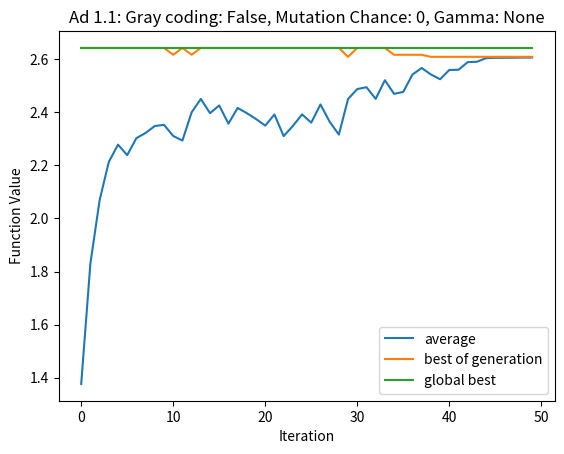
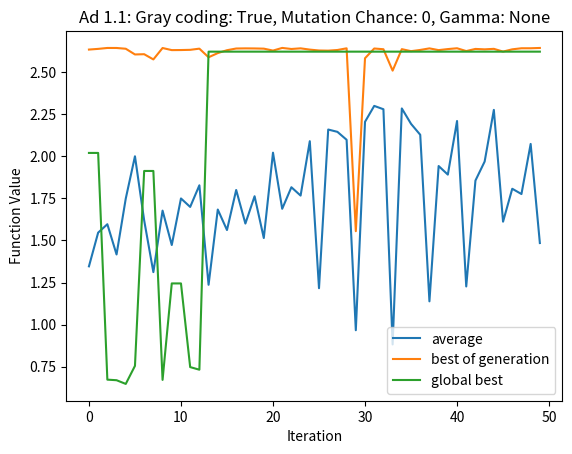
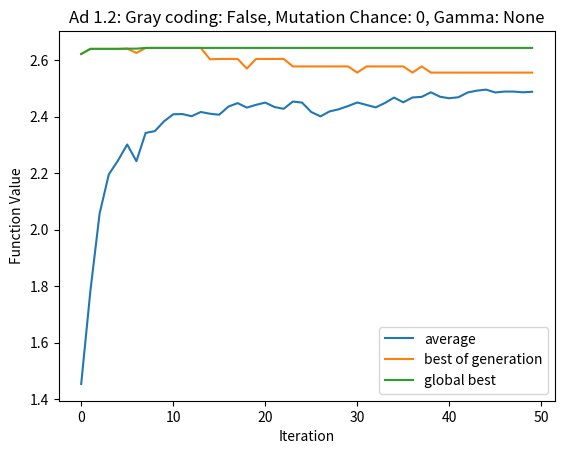
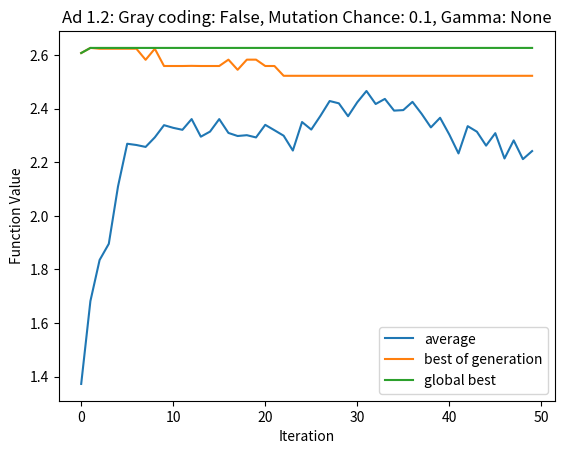
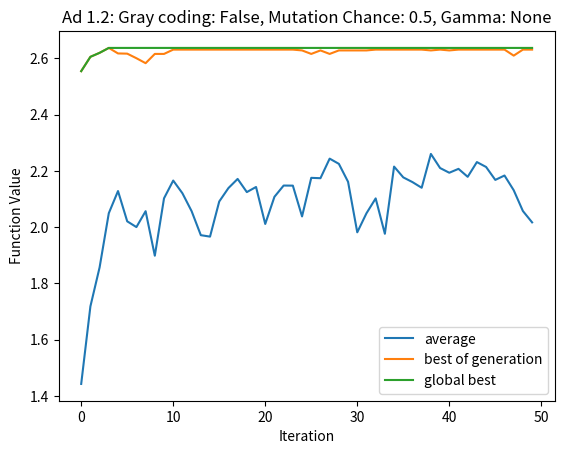
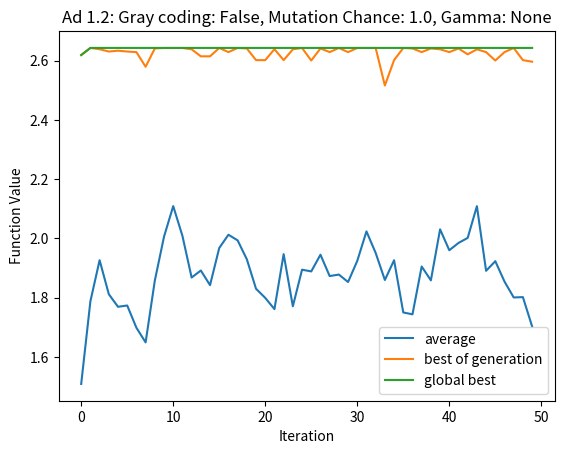
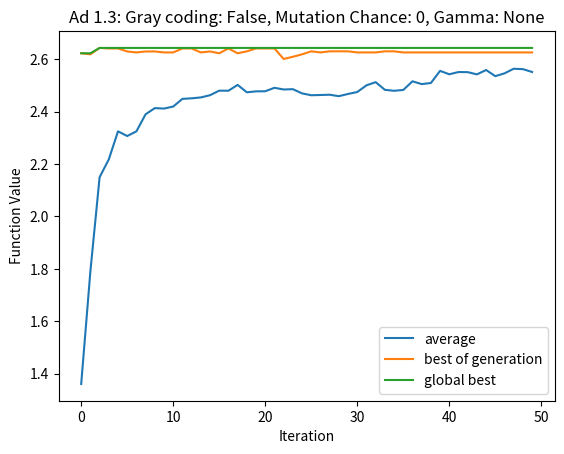
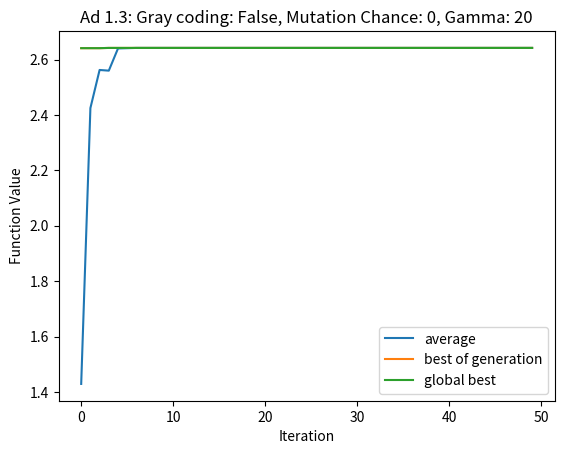
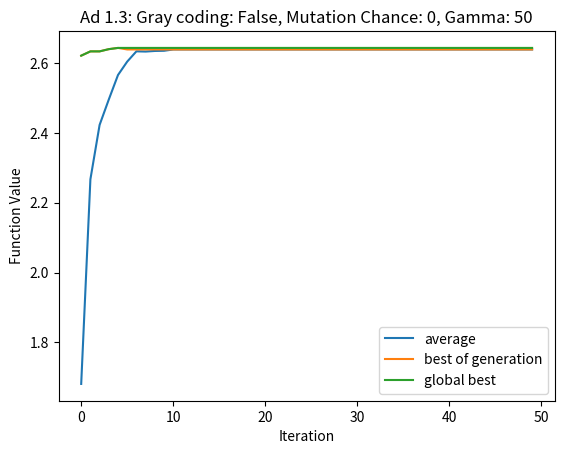

The script that saved these images, in order:
import numpy as np
import matplotlib.pyplot as plt
import random

SEED = 33
np.random.seed(SEED)

class Solution:
  def __init__(self, randomize_genes = False, gray_coding = False, gamma = None):
    self.genes = np.zeros(16, dtype=int)
    self.randomize_genes = randomize_genes
    self.gray_coding = gray_coding
    self.gamma = gamma
    if randomize_genes:
      for i in range(16):
        self.genes[i] = 0 if np.random.rand() < 0.5 else 1
        
    if gray_coding:
      for i in range(1, 16):
        self.genes[i] = self.genes[i] ^ self.genes[i-1]

  def decode(self):
    for i in reversed(range(1, 16)):
      self.genes[i] = self.genes[i] ^ self.genes[i-1]
    return int("".join(str(x) for x in self.genes), 2) / np.power(2, 16)

  def get_adaptation(self):
    if self.gray_coding:
      x = self.decode()
    else:
      x = int("".join(str(x) for x in self.genes), 2) / np.power(2, 16)
    return np.sin(100*x+0.1) + np.power(x, -x) + 0.2
  
  def crossover(self, other_solution):
    cut_position = np.random.randint(0, 7)
    new_solution = Solution(self.randomize_genes, self.gray_coding, self.gamma)
    new_solution.genes[0:cut_position] = self.genes[0:cut_position]
    new_solution.genes[cut_position:] = other_solution.genes[cut_position:]
    return new_solution

  def mutation(self):
    mutation_position = np.random.randint(0, 7)
    self.genes[mutation_position] = 0 if self.genes[mutation_position] == 1 else 1

def run(gray_coding=False, mutation_chance=0, gamma=None, randomize_genes = True, iterations = 50, population_size = 50, verbose = False, plot=True, **kwargs):
    population = [Solution(randomize_genes=randomize_genes, gray_coding=gray_coding, gamma=gamma) for i in range(population_size)]
    best_solution = Solution(randomize_genes=randomize_genes, gray_coding=gray_coding, gamma=gamma)
    best_solution_adaptation = 0.
    best_iteration_found = 0

    avgs, bests_local, bests_global = [], [], []

    for iteration in range(iterations):
        adaptations = [p.get_adaptation() for p in population]

        local_best_solution = population[adaptations.index(max(adaptations))]
        if local_best_solution.get_adaptation() > best_solution_adaptation:
            best_solution = local_best_solution
            best_solution_adaptation = local_best_solution.get_adaptation()
            best_iteration_found = iteration

        if verbose:
            print(f"Epoch: {iteration}; avg adaptation: {sum(adaptations)/len(adaptations)}; best adaptation: {max(adaptations)}"
                  f"best adaptation ever: {best_solution_adaptation} from iteration: {best_iteration_found}")

        avgs.append(sum(adaptations) / len(adaptations))
        bests_local.append(max(adaptations))
        bests_global.append(best_solution_adaptation)

        if not gamma:
            roulette_wheel = adaptations
            for i in range(len(roulette_wheel)):
                roulette_wheel[i] -= min(adaptations)
                roulette_wheel[i] /= (max(adaptations)-min(adaptations))
            parents = [random.choices(population, weights=roulette_wheel, k = 2) for i in range(population_size)]
        else:
            best_n = int(population_size * (gamma/100))
            sorted_population = sorted(population, key=lambda node: node.get_adaptation(), reverse=True)[:best_n]
            parents = [random.choices(sorted_population, k=2) for i in range(population_size)]

        children = [p[0].crossover(p[1]) for p in parents]
        for c in children:
            if np.random.rand() < mutation_chance:
                c.mutation()

        population = children


    adaptations = [p.get_adaptation() for p in population]
    local_best_solution = population[adaptations.index(max(adaptations))]
    if local_best_solution.get_adaptation() > best_solution_adaptation:
        best_solution = local_best_solution
        best_solution_adaptation = local_best_solution.get_adaptation()

    if verbose:
        print(f'---\nMutation chance: {mutation_chance}\nGamma: {gamma}')
        best_score = best_solution.decode()
        print('Best solution: ', best_solution.genes, ' = ', best_score, ' (correct: 0.39169)')
        print('Found in iteration: ', best_iteration_found)
        print('Largest function value found: ', best_solution_adaptation, ' (correct:  2.64)')

    if plot:
        if "header" in kwargs.keys():
            adnotation = kwargs["header"]

        fig = plt.figure()
        plt.plot(range(iterations), avgs, label='average')
        plt.plot(range(iterations), bests_local, label='best of generation')
        plt.plot(range(iterations), bests_global, label='global best')
        plt.legend()
        plt.title(f'{adnotation}: Gray coding: {gray_coding}, Mutation Chance: {mutation_chance}, Gamma: {gamma}')
        plt.xlabel('Iteration')
        plt.ylabel('Function Value')
        plt.show()

# Ad 1
header = "Ad 1.1"
gray_codings = [False, True]
for gray_coding in gray_codings:
    run(gray_coding=gray_coding, header=header)

# Ad 2
header = "Ad 1.2"
mutation_chances = [0, 0.1, 0.5, 1.0]
for mutation_chance in mutation_chances:
    run(mutation_chance=mutation_chance, header=header)

# Ad 3
header = "Ad 1.3"
gammas = [None, 20, 50]
for gamma in gammas:
    run(gamma=gamma, header=header)